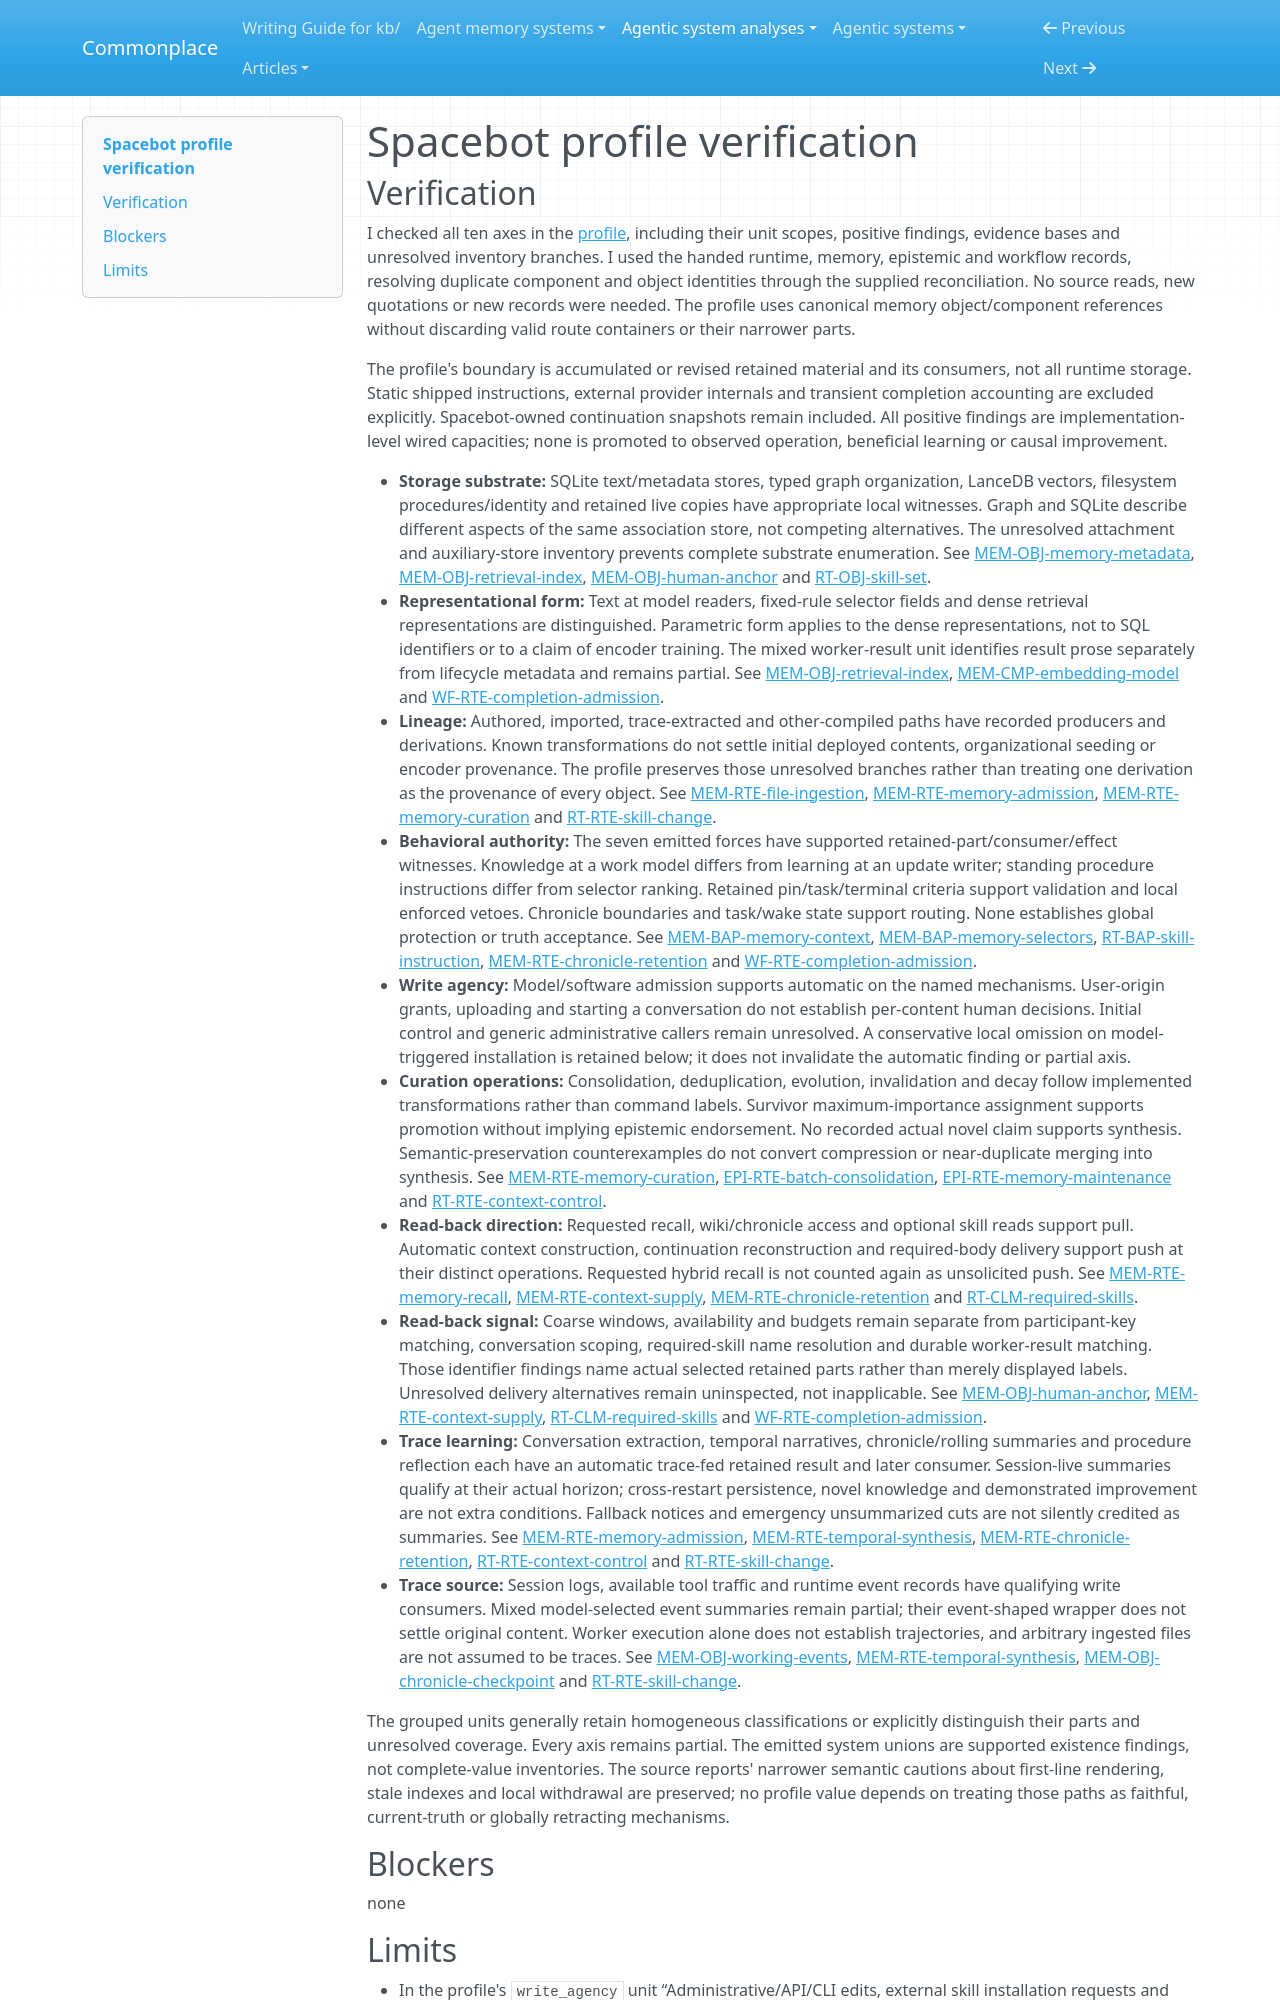

repository: zby/commonplace · page: agentic-system-analyses/retained/spacedriveapp--spacebot/profile-verification/index.html · generator: mkdocs

---
type: agentic-system-analyses/types/agentic-system-verification.md
description: "Independent verification of Spacebot's memory profile against the handed records at the frozen source boundary."
run-id: AAS-2026-10-14-spacebot-6a954b400f95-01
reviewed-boundary: "5c2ee47b397e09c956dc15000ea576ecd28e92bb"
---

# Spacebot profile verification
